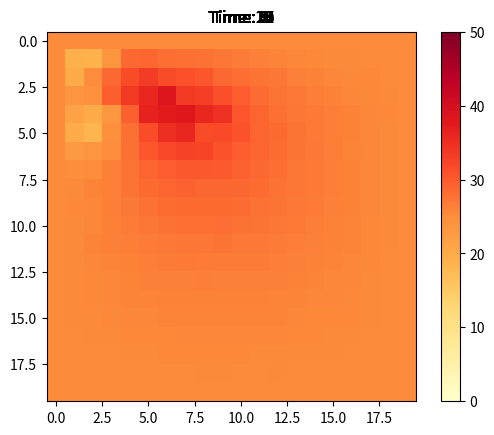

Write the Python code that produced this figure. (Note: this script raises an exception after producing the figure.)
import numpy as np
import matplotlib.pyplot as plt
import matplotlib.animation as animation
import random


cold = 0
hot = 50
ambient = 25


class Cell:

	def __init__(self, x, y, state=cold):
		self.x = x
		self.y = y
		self.state = state

	def setState(self, diffRate, N,NE,E,SE,S,SW,W,NW):
		"""set the state of site at time t+1
		input : N, NE, E, SE, S, SW, W, NW = temperatures at the neighbour cells
				diffRate = rate of diffusion
				siteTemp = temperature of the site at time t
		ouput : temperature of site at time t+1 

		"""
		rnd = np.random.normal(loc=0, scale=0.5, size=8)
		

		self.state = (1-(8-rnd.sum())*diffRate)*self.state + diffRate*((1-rnd[0])*N + (1-rnd[1])*NE + (1-rnd[2])*E + (1-rnd[3])*SE + 
			(1-rnd[4])*S + (1-rnd[5])*SW + (1-rnd[6])*W + (1-rnd[7])*NW)


m = 20
n = 20
T = 20
diffRate = 0.125
bar = []

for i in range(m):
	for j in range(n):
		bar.append(Cell(i,j))
bar = np.reshape(np.array(bar), [m,n])

for i in range(m):
	bar[i][n-1].state = 25
	bar[i][0].state = 25
for j in range(n):
	bar[0][j].state = 25
	bar[m-1][j].state = 25





# applying hot and cold sites to pre-defined cells - this can be changed to random sites or 
# any sites that you wish to 

hot_sites_x = [3, 4, 5]
hot_sites_y = [4, 6, 8]	

cold_sites_x = [10, 11, 15]	
cold_sites_y = [1, 5, 2]

# applying the diffusion simulation
mid_temps = []
for c in range(100):
	print(c)
	all_states = np.zeros([T,m,n])

	for t in range(T):

		for i in range(m):
			for j in range(n):
				all_states[t][i][j] = bar[i][j].state

	for t in range(1,T):
		count=0
		for i in range(len(hot_sites_x)):
			bar[hot_sites_x[i]][hot_sites_y[i]].state = hot
			all_states[t][hot_sites_x[i]][hot_sites_y[i]] = bar[hot_sites_x[i]][hot_sites_y[i]].state
		for j in range(len(cold_sites_x)):
			bar[cold_sites_y[j]][cold_sites_y[i]].state = cold
			all_states[t][cold_sites_x[i]][cold_sites_y[i]] = bar[cold_sites_x[i]][cold_sites_y[i]].state

		for i in range(1,m-1):
			for j in range(1,n-1):
				bar[i][j].setState(diffRate, 
	            	bar[i-1][j].state, bar[i-1][j+1].state,
	            	bar[i][j+1].state, bar[i+1][j+1].state,
	            	bar[i+1][j].state, bar[i+1][j-1].state,
	            	bar[i][j-1].state, bar[i-1][j-1].state)
				all_states[t][i][j] = bar[i][j].state
				if(abs(all_states[t][i][j]- all_states[t-1][i][j])<0.001):
					count=count+1

	print(count, t)
	if(count==(m-2)*(n-2)):
   		print("Equilibrium state is achieved at time: ",t)
   		equi = t
   		break
	mid_temps.append(bar[int(m/2)][int(n/2)].state)


mid_temps = np.array(mid_temps)	        	
print('Mean of temp of a cell in the middle of the bar: {}'.format(mid_temps.mean()))
print('Min: {}, Max: {}'.format(mid_temps.min(), mid_temps.max()))	        

	    
# animating 

images = []
fig, ax=plt.subplots()
print(np.shape(all_states))
for t in range(T):
	line, = [ax.imshow(all_states[t], cmap='YlOrRd',vmin=cold, vmax=hot)]
	title = ax.text(int(n/2),-1,"Time: {}".format(t+1), size=plt.rcParams["axes.titlesize"],ha="center")
	images.append([line, title])

plt.colorbar(line,)

Writer = animation.writers['ffmpeg']
writer = Writer(fps=15, metadata=dict(artist='Me'), bitrate=1800)
anim = animation.ArtistAnimation(fig,images,interval=50, blit=False, repeat = False)
anim.save('anim_q9.mp4', writer=writer)
plt.show()

